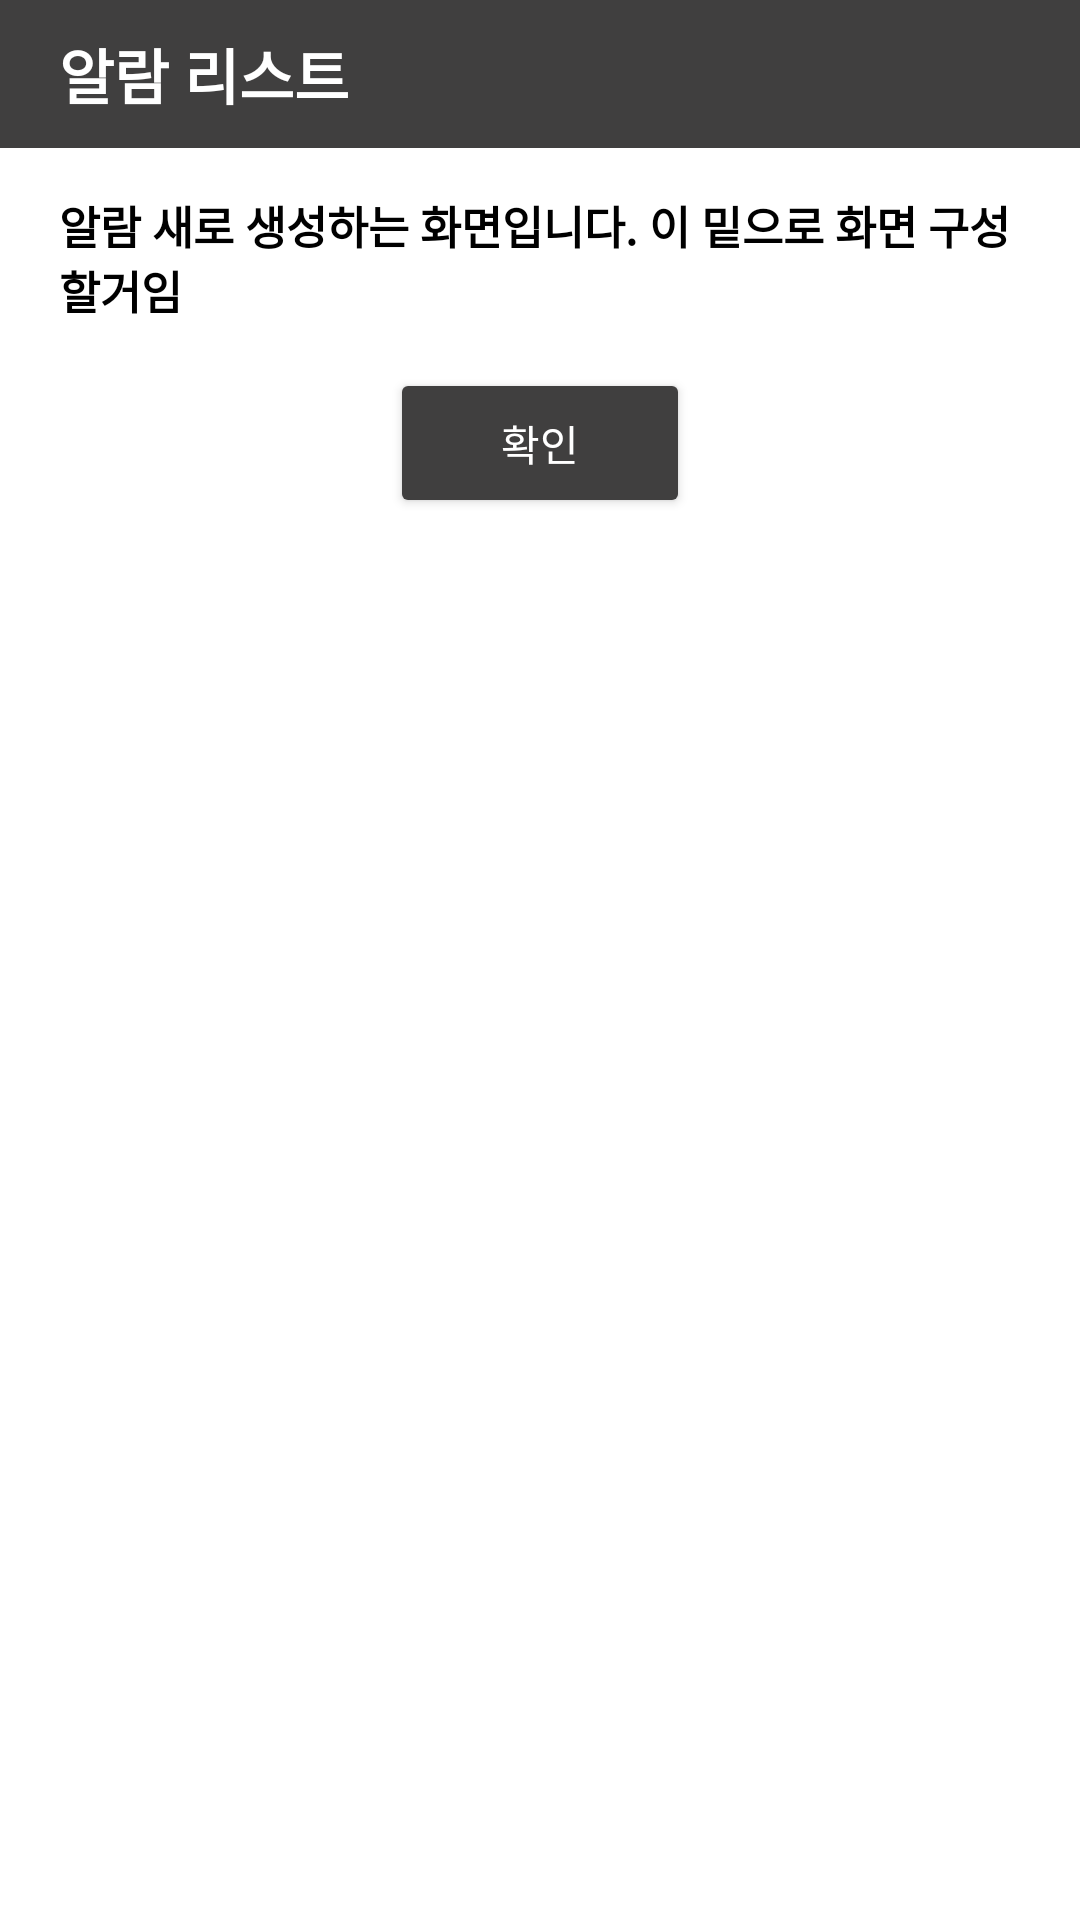

Layout XML and referenced resources for this Android screen:
<!-- AndroidManifest.xml: application theme Theme.MyTeam1 -->
<!-- res/layout/activity_make_alarm.xml -->
<?xml version="1.0" encoding="utf-8"?>
<LinearLayout xmlns:android="http://schemas.android.com/apk/res/android"
    xmlns:app="http://schemas.android.com/apk/res-auto"
    xmlns:tools="http://schemas.android.com/tools"
    android:layout_width="match_parent"
    android:layout_height="match_parent"
    android:padding="@dimen/box_inset_layout_padding"
    tools:context=".alarm"
    android:orientation="vertical"
    tools:deviceIds="wear">


    <TextView
        android:id="@+id/textView8"
        android:layout_width="match_parent"
        android:layout_height="wrap_content"
        android:background="#403F3F"
        android:backgroundTint="#403F3F"
        android:padding="10dp"
        android:text="  알람 리스트 "
        android:textColor="#FFFFFF"
        android:textSize="20dp"
        android:textStyle="bold"
        />

    <TextView
        android:id="@+id/textView"
        android:layout_width="match_parent"
        android:layout_height="wrap_content"
        android:layout_marginTop="20dp"
        android:paddingHorizontal="10dp"
        android:paddingVertical="5dp"
        android:text="알람 새로 생성하는 화면입니다. 이 밑으로 화면 구성할거임"
        android:textColor="@color/black"
        android:layout_margin="10dp"
        android:textSize="15sp"
        android:textStyle="bold" />

    <Button
        android:id="@+id/submit"
        android:layout_width="100dp"
        android:backgroundTint="#403F3F"
        android:padding="10dp"
        android:textColor="#FFFFFF"
        android:layout_height="50dp"
        android:text="확인"
        android:gravity="center"
        android:layout_gravity="center_horizontal"/>

</LinearLayout>
<!-- resources referenced by this layout -->
<resources>
  <style name="Theme.MyTeam1" parent="Theme.MaterialComponents.DayNight.DarkActionBar">
          
          <item name="colorPrimary">@color/purple_500</item>
          <item name="colorPrimaryVariant">@color/purple_700</item>
          <item name="colorOnPrimary">@color/white</item>
          
          <item name="colorSecondary">@color/teal_200</item>
          <item name="colorSecondaryVariant">@color/teal_700</item>
          <item name="colorOnSecondary">@color/black</item>
          
          <item name="android:statusBarColor" tools:targetApi="l">?attr/colorPrimaryVariant</item>
          
          <item name="windowActionBar">false</item>을
          <item name="windowNoTitle">true</item>
      </style>
  <!-- not gathered from this repository: default colours our renderer supplied (Android Studio template values) -->
  <color name="purple_500">#FF6200EE</color>
  <color name="purple_700">#FF3700B3</color>
  <color name="teal_200">#FF03DAC5</color>
  <color name="teal_700">#FF018786</color>
  <color name="black">#FF000000</color>
  <color name="white">#FFFFFFFF</color>
</resources>
